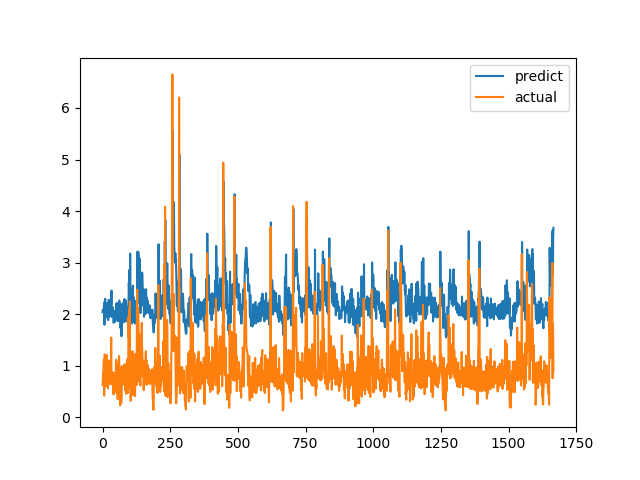

The table this chart was drawn from, first rows:
predict, actual
2.038, 0.6238
2.081, 0.6915
2.049, 0.8558
2.091, 0.7094
2.057, 1.015
2.103, 1.116
2.213, 0.4183
1.795, 1.002
2.244, 1.219
2.273, 1.143
2.299, 0.6528
2.068, 0.6747
2.066, 0.601
1.938, 0.6695
2.082, 0.6538
2.084, 0.7814
1.967, 1.206
2.211, 0.8469
2.131, 0.8286
2.092, 0.6482
1.918, 0.5624
1.885, 0.7183
2.182, 1.1
2.28, 0.9542
2.107, 0.729
1.949, 0.6694
1.994, 0.8631
2.119, 0.6465
2.029, 0.8223
2.052, 0.9236
2.109, 0.8301
2.166, 1.067
2.203, 1.546
2.458, 0.6827
1.945, 0.6386
2.119, 0.6464
2.106, 0.6881
2.136, 0.7274
2.045, 0.65
2.068, 0.8694
1.985, 0.4409
1.835, 0.4519
1.908, 0.7575
2.047, 0.4952
1.842, 0.6851
1.982, 0.7244
1.987, 0.8654
2.067, 0.74
1.893, 0.8071
1.974, 0.8204
2.003, 1.114
2.147, 1.109
2.215, 0.4751
1.88, 1.039
2.172, 0.9458
2.135, 0.7878
2.061, 0.3505
1.863, 0.9368
2.149, 0.9868
2.219, 0.647
... 1,607 more rows
